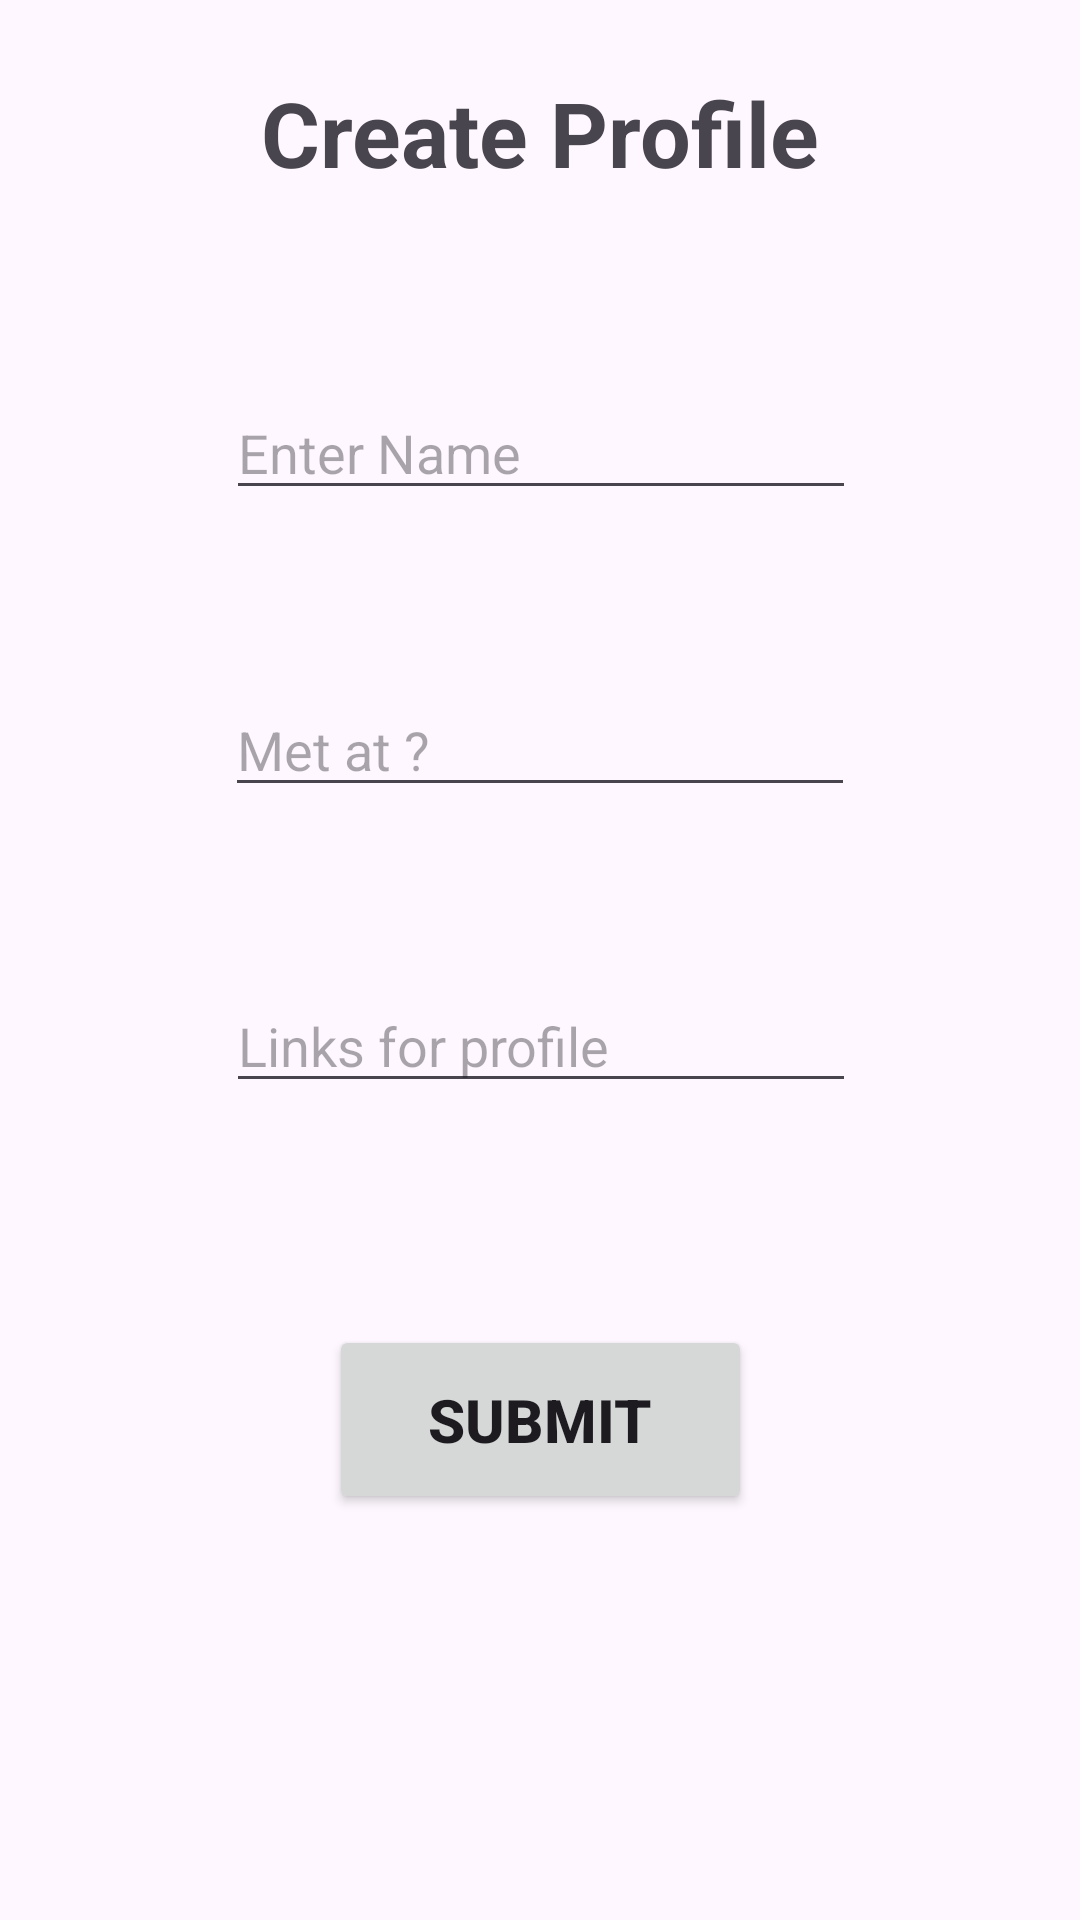

Reconstruct the res/layout file that produces this screen, plus the resources it refers to.
<!-- AndroidManifest.xml: application theme Theme.ReConnect -->
<!-- res/layout/activity_main3.xml -->
<?xml version="1.0" encoding="utf-8"?>
<androidx.constraintlayout.widget.ConstraintLayout xmlns:android="http://schemas.android.com/apk/res/android"
    xmlns:app="http://schemas.android.com/apk/res-auto"
    xmlns:tools="http://schemas.android.com/tools"
    android:id="@+id/main"
    android:layout_width="match_parent"
    android:layout_height="match_parent"
    tools:context=".MainActivity3">

    <TextView
        android:id="@+id/textView2"
        android:layout_width="wrap_content"
        android:layout_height="wrap_content"
        android:text="Create Profile"
        android:textSize="30sp"
        android:textStyle="bold"
        app:layout_constraintBottom_toBottomOf="parent"
        app:layout_constraintEnd_toEndOf="parent"
        app:layout_constraintStart_toStartOf="parent"
        app:layout_constraintTop_toTopOf="parent"
        app:layout_constraintVertical_bias="0.04" />

    <EditText
        android:id="@+id/editTextText"
        android:layout_width="wrap_content"
        android:layout_height="wrap_content"
        android:ems="10"
        android:hint="Enter Name"
        android:inputType="text"
        app:layout_constraintBottom_toBottomOf="parent"
        app:layout_constraintEnd_toEndOf="parent"
        app:layout_constraintHorizontal_bias="0.502"
        app:layout_constraintStart_toStartOf="parent"
        app:layout_constraintTop_toTopOf="parent"
        app:layout_constraintVertical_bias="0.215" />

    <EditText
        android:id="@+id/editTextText2"
        android:layout_width="wrap_content"
        android:layout_height="wrap_content"
        android:ems="10"
        android:hint="Met at ?"
        android:inputType="text"
        app:layout_constraintBottom_toTopOf="@+id/editTextText3"
        app:layout_constraintEnd_toEndOf="parent"
        app:layout_constraintStart_toStartOf="parent"
        app:layout_constraintTop_toBottomOf="@+id/editTextText" />

    <EditText
        android:id="@+id/editTextText3"
        android:layout_width="wrap_content"
        android:layout_height="wrap_content"
        android:ems="10"
        android:hint="Links for profile"
        android:inputType="text"
        app:layout_constraintBottom_toBottomOf="parent"
        app:layout_constraintEnd_toEndOf="parent"
        app:layout_constraintHorizontal_bias="0.502"
        app:layout_constraintStart_toStartOf="parent"
        app:layout_constraintTop_toTopOf="parent"
        app:layout_constraintVertical_bias="0.545" />

    <Button
        android:id="@+id/button"
        android:layout_width="141dp"
        android:layout_height="63dp"
        android:text="Submit"
        android:textSize="20sp"
        android:textStyle="bold"
        app:layout_constraintBottom_toBottomOf="parent"
        app:layout_constraintEnd_toEndOf="parent"
        app:layout_constraintStart_toStartOf="parent"
        app:layout_constraintTop_toBottomOf="@+id/editTextText3"
        app:layout_constraintVertical_bias="0.354" />

</androidx.constraintlayout.widget.ConstraintLayout>
<!-- resources referenced by this layout -->
<resources>
  <style name="Theme.ReConnect" parent="Base.Theme.ReConnect" />
  <style name="Base.Theme.ReConnect" parent="Theme.Material3.DayNight.NoActionBar">
          
          
      </style>
</resources>
